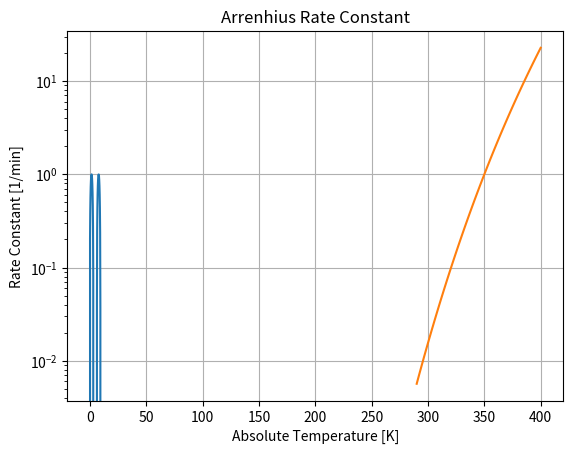
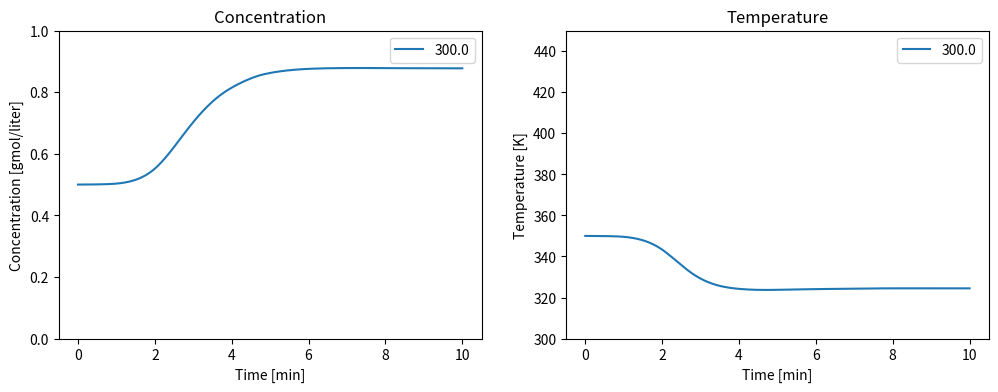
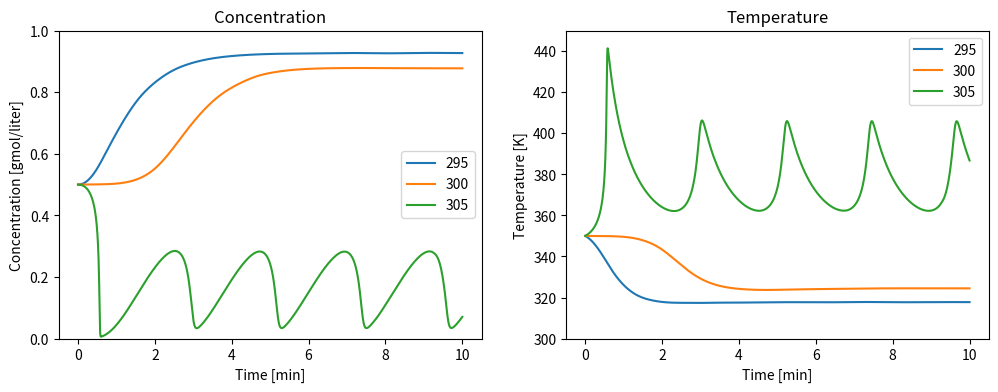

The matplotlib source for these figures, in order:
#!/usr/bin/env python
# coding: utf-8

# # RPI Library tests

# ## Show numpy configuration

# In[1]:


import numpy as np
# np.show_config()


# ## Matrix Multiplication Benchmark

# In[2]:


import numpy as np
from time import time

np.random.seed(0)
size = 1024
A, B = np.random.random((size, size)), np.random.random((size, size))

# Matrix multiplication
N = 10
t = time()
for i in range(N):
    np.dot(A, B)
delta = time() - t
print('Dotted two %dx%d matrices in %0.2f s.' % (size, size, delta / N))
del A, B


# ## Matplotlib Demonstration

# In[3]:


import matplotlib.pyplot as plt

x = np.linspace(0, 10)

fig, ax = plt.subplots(1, 1)
ax.plot(x, np.sin(x))
ax.set_xlabel('x')
ax.set_title('sin function')


# ## Scipy Demonstration

# In[1]:


import matplotlib.pyplot as plt
import numpy as np

# Arrehnius parameters
Ea = 72750     # activation energy J/gmol
R = 8.314      # gas constant J/gmol/K
k0 = 7.2e10    # Arrhenius rate constant 1/min

# Arrhenius rate expression
def k(T):
    return k0*np.exp(-Ea/(R*T))

# semilog plot of the rate constant
T = np.linspace(290,400)
plt.semilogy(T, k(T))
plt.xlabel('Absolute Temperature [K]')
plt.ylabel('Rate Constant [1/min]')
plt.title('Arrenhius Rate Constant')
plt.grid();


# In[2]:


from scipy.integrate import solve_ivp

Ea  = 72750     # activation energy J/gmol
R   = 8.314     # gas constant J/gmol/K
k0  = 7.2e10    # Arrhenius rate constant 1/min
V   = 100.0     # Volume [L]
rho = 1000.0    # Density [g/L]
Cp  = 0.239     # Heat capacity [J/g/K]
dHr = -5.0e4    # Enthalpy of reaction [J/mol]
UA  = 5.0e4     # Heat transfer [J/min/K]
q   = 100.0     # Flowrate [L/min]
cAi = 1.0       # Inlet feed concentration [mol/L]
Ti  = 350.0     # Inlet feed temperature [K]
cA0 = 0.5;      # Initial concentration [mol/L]
T0  = 350.0;    # Initial temperature [K]
Tc  = 300.0     # Coolant temperature [K]

def deriv(t, y):
    cA,T = y
    dcAdt = (q/V)*(cAi - cA) - k(T)*cA
    dTdt = (q/V)*(Ti - T) + (-dHr/rho/Cp)*k(T)*cA + (UA/V/rho/Cp)*(Tc-T)
    return [dcAdt, dTdt]


# In[3]:


# simulation
IC = [cA0, T0]
t_initial = 0.0
t_final = 10.0
t = np.linspace(t_initial, t_final, 2000)
soln = solve_ivp(deriv, [t_initial, t_final], IC, t_eval=t)

# visualization plots concentration and temperature on given axes
def plot_reactor(ax, t, y):
    ax[0].plot(t, y[0], label=str(Tc))
    ax[0].set_xlabel('Time [min]')
    ax[0].set_ylabel('Concentration [gmol/liter]')
    ax[0].set_title('Concentration')
    ax[0].set_ylim(0, 1)
    ax[0].legend()

    ax[1].plot(t, y[1], label=str(Tc))
    ax[1].set_xlabel('Time [min]')
    ax[1].set_ylabel('Temperature [K]');
    ax[1].set_title('Temperature')
    ax[1].set_ylim(300, 450)
    ax[1].legend()
    
fig, ax = plt.subplots(1, 2, figsize=(12, 4))
plot_reactor(ax, soln.t, soln.y);


# In[4]:


fig, ax = plt.subplots(1, 2, figsize=(12, 4))
for Tc in [295, 300, 305]:
    soln = solve_ivp(deriv, [t_initial, t_final], IC, t_eval=t)
    plot_reactor(ax, soln.t, soln.y)


# In[ ]:




